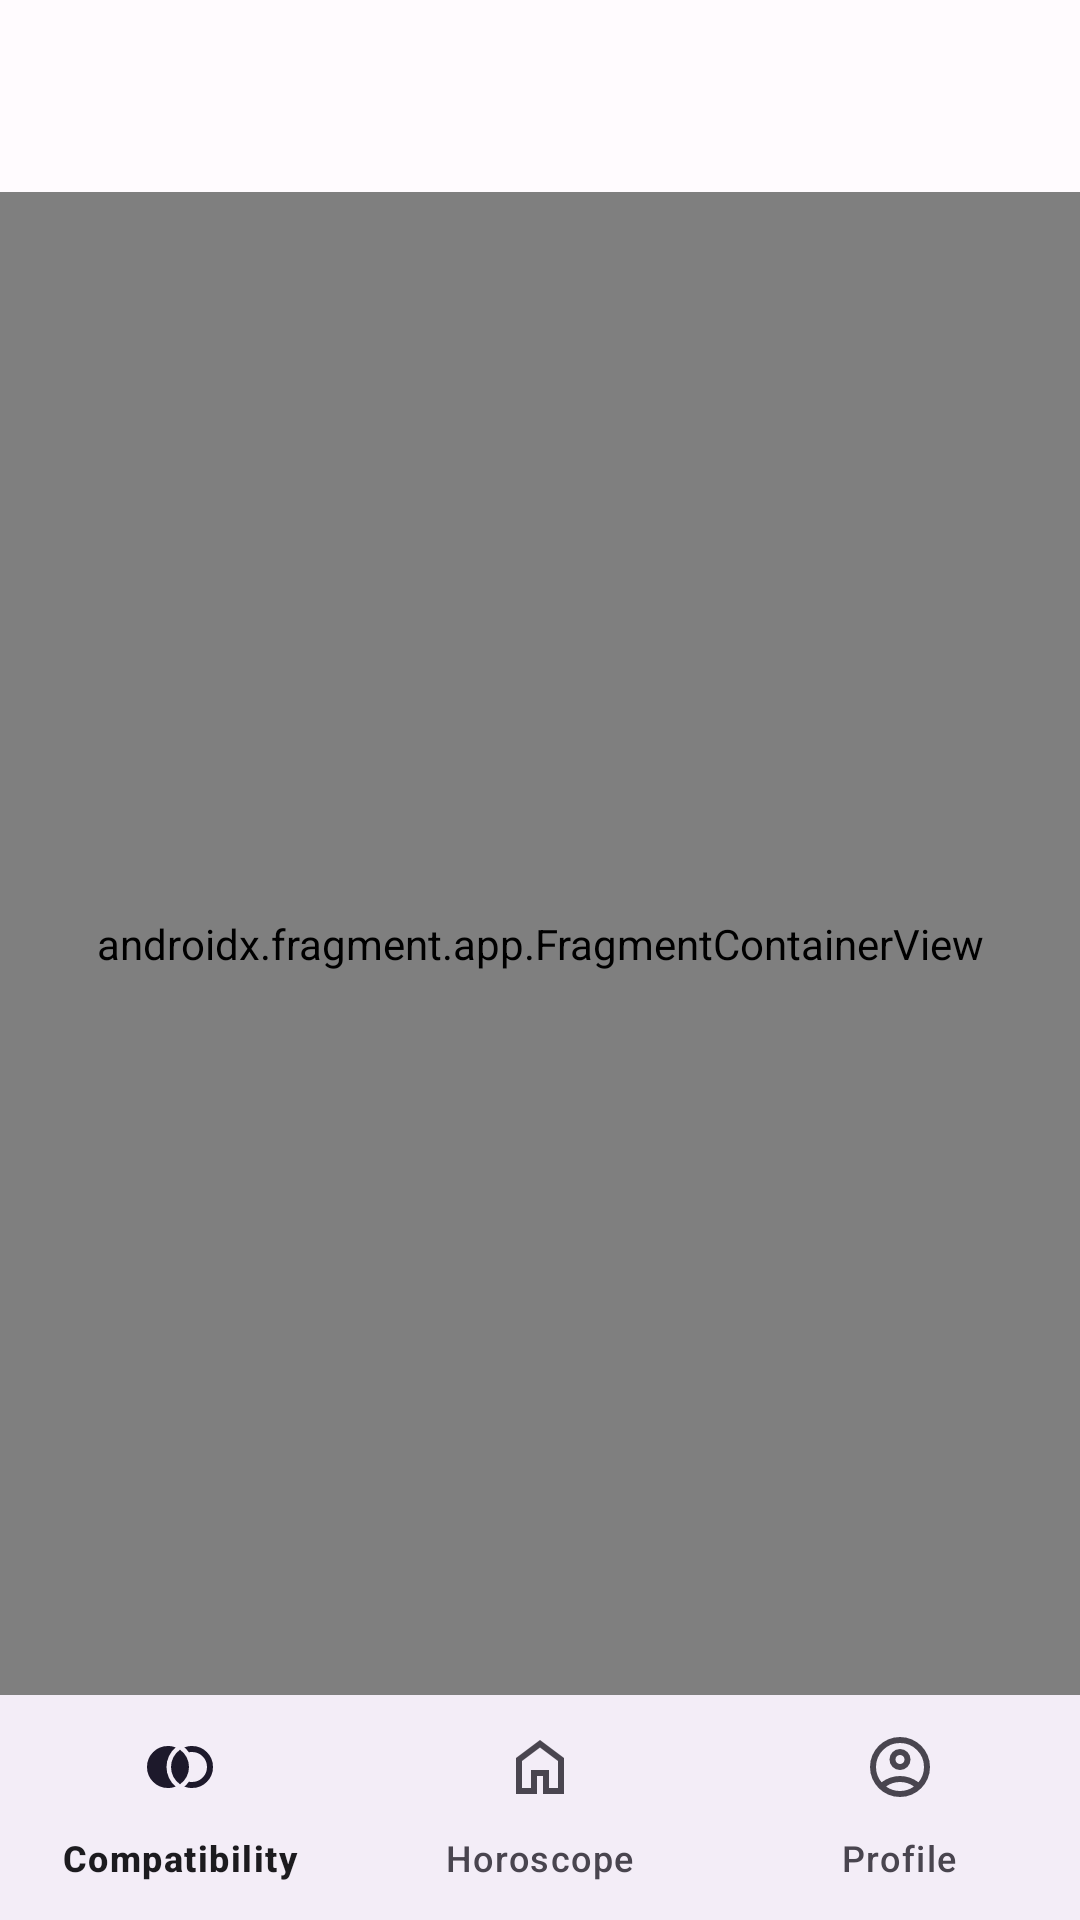

This screen was rendered from an Android layout file. Write that file and the resources it references.
<!-- AndroidManifest.xml: application theme AppTheme -->
<!-- res/layout/activity_main.xml -->
<?xml version="1.0" encoding="utf-8"?>
<androidx.coordinatorlayout.widget.CoordinatorLayout
    xmlns:android="http://schemas.android.com/apk/res/android"
    xmlns:app="http://schemas.android.com/apk/res-auto"
    android:layout_height="match_parent"
    android:layout_width="match_parent"

    >

    <androidx.constraintlayout.widget.ConstraintLayout
        xmlns:app="http://schemas.android.com/apk/res-auto"
        xmlns:tools="http://schemas.android.com/tools"
        android:id="@+id/main"
        android:layout_width="match_parent"
        android:layout_height="match_parent"
        >

        <com.google.android.material.appbar.AppBarLayout
            android:id="@+id/appBarLayout"
            android:layout_width="match_parent"
            android:layout_height="?attr/actionBarSize"
            android:fitsSystemWindows="true"
            app:layout_constraintEnd_toEndOf="parent"
            app:layout_constraintStart_toStartOf="parent"
            app:layout_constraintTop_toTopOf="parent">

            <com.google.android.material.appbar.MaterialToolbar
                android:id="@+id/toolbar"
                android:layout_width="match_parent"
                android:layout_height="?attr/actionBarSize"
                app:titleCentered="true"

                />

        </com.google.android.material.appbar.AppBarLayout>


        <androidx.fragment.app.FragmentContainerView
            android:id="@+id/NavHost"
            android:name="androidx.navigation.fragment.NavHostFragment"
            android:layout_width="match_parent"
            android:layout_height="0dp"
            app:defaultNavHost="true"
            app:layout_behavior="android.support.design.widget.AppBarLayout$ScrollingViewBehavior"
            app:layout_constraintTop_toBottomOf="@+id/appBarLayout"
            app:layout_constraintBottom_toTopOf="@+id/bottomNavigationView"
            app:navGraph="@navigation/nav_graph" />

        <com.google.android.material.bottomnavigation.BottomNavigationView
            android:id="@+id/bottomNavigationView"
            android:layout_width="match_parent"
            android:layout_height="75dp"
            app:layout_constraintBottom_toBottomOf="parent"
            app:layout_constraintEnd_toEndOf="parent"
            app:layout_constraintStart_toStartOf="parent"
            app:menu="@menu/menu_navigation"

            />



    </androidx.constraintlayout.widget.ConstraintLayout>


</androidx.coordinatorlayout.widget.CoordinatorLayout>
<!-- resources referenced by this layout -->
<resources>
  <style name="AppTheme" parent="Theme.Material3.Light.NoActionBar">
          <item name="colorPrimary">@color/md_theme_light_primary</item>
          <item name="colorOnPrimary">@color/md_theme_light_onPrimary</item>
          <item name="colorPrimaryContainer">@color/md_theme_light_primaryContainer</item>
          <item name="colorOnPrimaryContainer">@color/md_theme_light_onPrimaryContainer</item>
          <item name="colorSecondary">@color/md_theme_light_secondary</item>
          <item name="colorOnSecondary">@color/md_theme_light_onSecondary</item>
          <item name="colorSecondaryContainer">@color/md_theme_light_secondaryContainer</item>
          <item name="colorOnSecondaryContainer">@color/md_theme_light_onSecondaryContainer</item>
          <item name="colorTertiary">@color/md_theme_light_tertiary</item>
          <item name="colorOnTertiary">@color/md_theme_light_onTertiary</item>
          <item name="colorTertiaryContainer">@color/md_theme_light_tertiaryContainer</item>
          <item name="colorOnTertiaryContainer">@color/md_theme_light_onTertiaryContainer</item>
          <item name="colorError">@color/md_theme_light_error</item>
          <item name="colorOnError">@color/md_theme_light_onError</item>
          <item name="colorErrorContainer">@color/md_theme_light_errorContainer</item>
          <item name="colorOnErrorContainer">@color/md_theme_light_onErrorContainer</item>
          <item name="colorOutline">@color/md_theme_light_outline</item>
          <item name="android:colorBackground">@color/md_theme_light_background</item>
          <item name="colorOnBackground">@color/md_theme_light_onBackground</item>
          <item name="colorSurface">@color/md_theme_light_surface</item>
          <item name="colorOnSurface">@color/md_theme_light_onSurface</item>
          <item name="colorSurfaceVariant">@color/md_theme_light_surfaceVariant</item>
          <item name="colorOnSurfaceVariant">@color/md_theme_light_onSurfaceVariant</item>
          <item name="colorSurfaceInverse">@color/md_theme_light_inverseSurface</item>
          <item name="colorOnSurfaceInverse">@color/md_theme_light_inverseOnSurface</item>
          <item name="colorPrimaryInverse">@color/md_theme_light_inversePrimary</item>
      </style>
  <color name="md_theme_light_primary">#6750A4</color>
  <color name="md_theme_light_onPrimary">#FFFFFF</color>
  <color name="md_theme_light_primaryContainer">#EADDFF</color>
  <color name="md_theme_light_onPrimaryContainer">#21005D</color>
  <color name="md_theme_light_secondary">#625B71</color>
  <color name="md_theme_light_onSecondary">#FFFFFF</color>
  <color name="md_theme_light_secondaryContainer">#E8DEF8</color>
  <color name="md_theme_light_onSecondaryContainer">#1D192B</color>
  <color name="md_theme_light_tertiary">#7D5260</color>
  <color name="md_theme_light_onTertiary">#FFFFFF</color>
  <color name="md_theme_light_tertiaryContainer">#FFD8E4</color>
  <color name="md_theme_light_onTertiaryContainer">#31111D</color>
  <color name="md_theme_light_error">#B3261E</color>
  <color name="md_theme_light_onError">#FFFFFF</color>
  <color name="md_theme_light_errorContainer">#F9DEDC</color>
  <color name="md_theme_light_onErrorContainer">#410E0B</color>
  <color name="md_theme_light_outline">#79747E</color>
  <color name="md_theme_light_background">#FFFBFE</color>
  <color name="md_theme_light_onBackground">#1C1B1F</color>
  <color name="md_theme_light_surface">#FFFBFE</color>
  <color name="md_theme_light_onSurface">#1C1B1F</color>
  <color name="md_theme_light_surfaceVariant">#E7E0EC</color>
  <color name="md_theme_light_onSurfaceVariant">#49454F</color>
  <color name="md_theme_light_inverseSurface">#313033</color>
  <color name="md_theme_light_inverseOnSurface">#F4EFF4</color>
  <color name="md_theme_light_inversePrimary">#D0BCFF</color>
</resources>
